Run: headless pygame with SDL's dummy video driver; simulated clock (each Clock.tick advances the game by its frame time, no real sleeping); random seed 0; keys injected as events and as key.get_pressed() state; no mouse input.
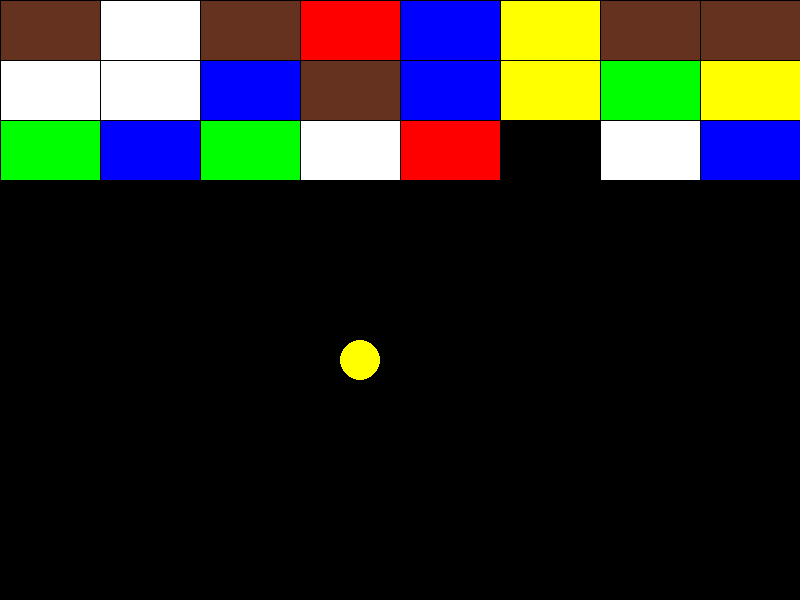
Frame 1 of 4 · flips 1–60 · no input
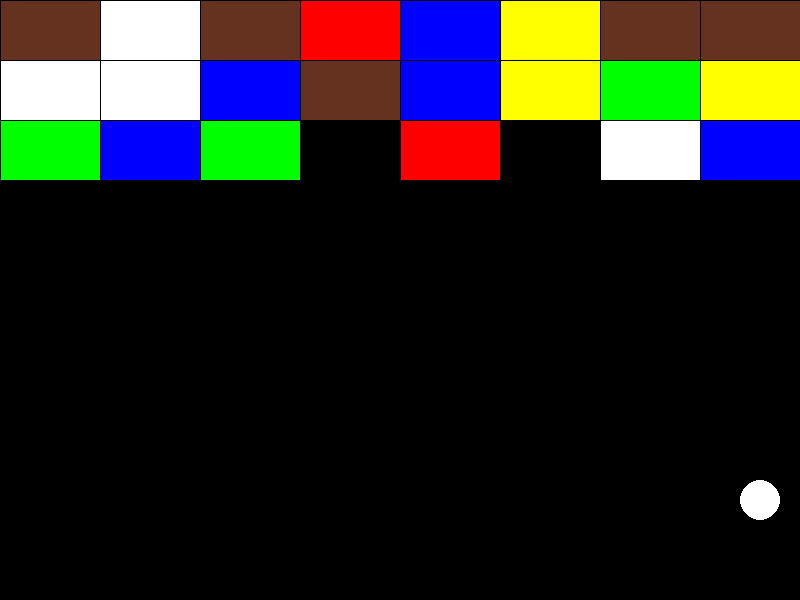
Frame 2 of 4 · flips 61–180 · tapped SPACE, RETURN · held RIGHT (→), D
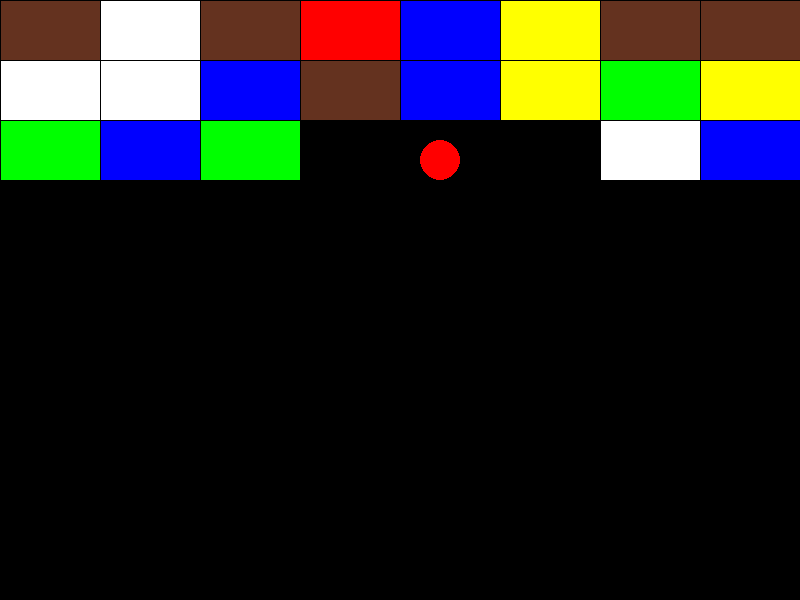
Frame 3 of 4 · flips 181–300 · held DOWN (↓), S
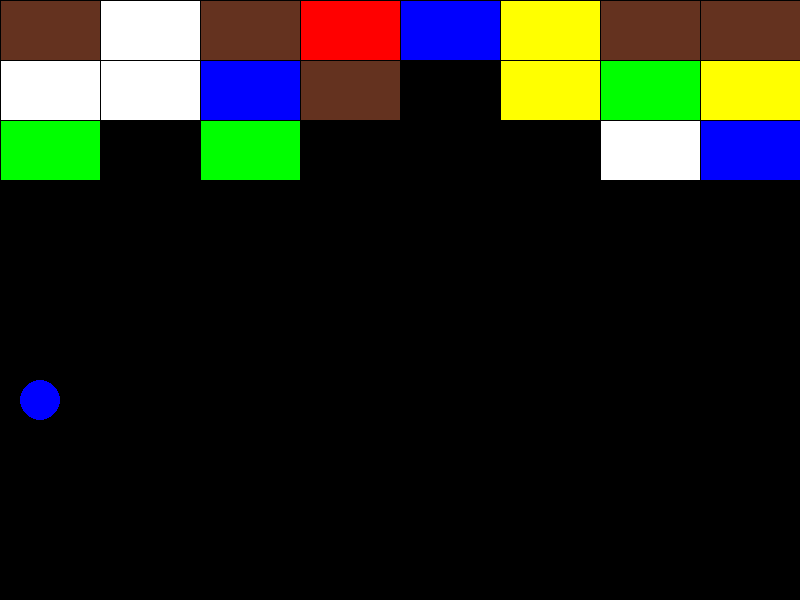
Frame 4 of 4 · flips 301–420 · held LEFT (←), A, UP (↑), W

The pygame program that drew these frames:

import pygame
import random

SIZE = (800, 600)
BLOCK_W = SIZE[0] // 8
BLOCK_H = SIZE[1] // 10

x, y = random.randint(10, 70) * 10, SIZE[1] - 20

pygame.init()
screen = pygame.display.set_mode(SIZE)
clock = pygame.time.Clock()
TIMES = 30
run = True

BLACK = ( 0, 0, 0)
WHITE = (255, 255, 255)
GREEN = (0, 255, 0)
RED = ( 255, 0, 0)
YELLOW = (255, 255, 0)
GREY = (128, 128, 128)
CORAL = (100, 50, 31)
BLUE = (0, 0, 255)
COLORS = [RED, GREEN, BLUE, CORAL, YELLOW, GREY, WHITE]

class Block:

    def __init__(self, x, y, w, h):
        self.x = x
        self.y = y
        self.w = w
        self.h = h
        self.color = random.choice(COLORS)

    def draw(self):
        pygame.draw.rect(screen, self.color, (self.x, self.y, self.w, self.h))
        pygame.draw.line(screen, BLACK, (self.x, self.y), (self.x + BLOCK_W, self.y))
        pygame.draw.line(screen, BLACK, (self.x, self.y), (self.x, self.y + BLOCK_H))

    def collides(self, x, y):
        return (self.x < x < self.x + BLOCK_W) and (self.y < y < self.y + BLOCK_H)

blocks = []

for row in range(3):
    for col in range(8):
        blocks.append(Block(col * BLOCK_W, row * BLOCK_H, BLOCK_W, BLOCK_H))

class Ball:
    def __init__(self, x, y):
        self.radius = 20
        self.x = x
        self.y = y
        self.vx = 10
        self.vy = -10
        self.color = WHITE
    def draw(self):
        pygame.draw.circle(screen, self.color, (self.x, self.y), self.radius)
    def move(self):
        self.x += self.vx
        self.y += self.vy
    def bounce_h(self):
        self.vx = -self.vx
    def bounce_v(self):
        self.vy = -self.vy

ball = Ball(x, y)

def draw():
    screen.fill(BLACK)
    for block in blocks:
        block.draw()
    ball.draw()
    pygame.display.update()

while run:
    clock.tick(TIMES)
    for event in pygame.event.get():
        if event.type == pygame.QUIT:
            run = False
    ball.move()
    if ball.x == 0 or ball.x == SIZE[0]:
        ball.bounce_h()
    if ball.y == 0 or ball.y == SIZE[1]:
        ball.bounce_v()
    for block in blocks:
        if block.collides(ball.x, ball.y):
            ball.bounce_v()
            ball.color = block.color
            blocks.pop(blocks.index(block))

    draw()

pygame.quit()
